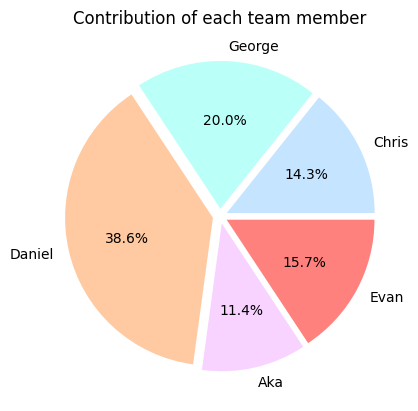

The matplotlib source for this figure: (Note: this script raises an exception after producing the figure.)
import random

import matplotlib.pyplot as plt
import numpy as np

plt.rcParams['figure.dpi'] = 200
plt.rcParams['font.family'] = 'Consolas'

# 颜色库
colors = ['#FF817D', '#FFCDD5', '#FFCAA1', '#FFEFA0', '#CBEF96', '#BAFFF8', '#C5E4FF', '#DDC2FF', '#F8D3FF']
# 球员名
player_name = ['Aka', 'Bob', 'Chris', 'Daniel', 'Evan', 'Frank', 'George']


# 绘制饼图
def pie_draw():
    pie_num = 5
    player_points = np.random.randint(5, 30, pie_num)
    pie_color = random.sample(colors, pie_num)
    pie_explode = (0.05, 0.05, 0.05, 0.05, 0.05)
    plt.pie(x=player_points, labels=random.sample(player_name, pie_num), colors=pie_color, radius=1, shadow=False,
            explode=pie_explode, autopct='%3.1f%%')
    plt.title('Contribution of each team member')
    plt.savefig('./picture/pie', dpi=600, bbox_inches='tight')
    plt.show()


# 绘制雷达图
def radar_draw():
    radar_num = 5
    single_data = np.random.randint(5, 20, radar_num)
    radar_label = np.array(['Scores', 'Rebounds', 'Assists', 'Steals', 'Stability'])
    angle = np.linspace(0, np.pi * 2, radar_num, endpoint=False)
    single_data = np.concatenate((single_data, [single_data[0]]))
    radar_label = np.concatenate((radar_label, [radar_label[0]]))
    angle = np.concatenate((angle, [angle[0]]))
    single_color = random.choice(colors)
    ax = plt.subplot(111, polar=True)
    ax.plot(angle, single_data, 'o-', linewidth=0.8, color=single_color, alpha=0.4)
    ax.fill(angle, single_data, alpha=0.15, color=single_color)
    ax.set_thetagrids(angle * 180 / np.pi, labels=radar_label)
    ax.set_theta_zero_location('N')
    ax.set_rlim(0, 25)
    ax.set_title("Single player's data")
    plt.legend(['player X'], loc='best')
    plt.savefig('./picture/radar', dpi=600, bbox_inches='tight')
    plt.show()


if __name__ == '__main__':
    pie_draw()
    radar_draw()
